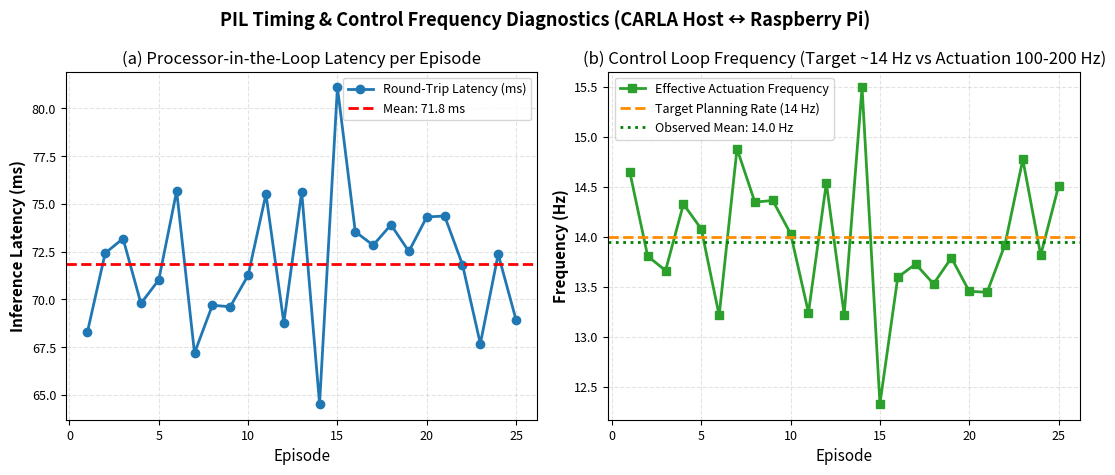
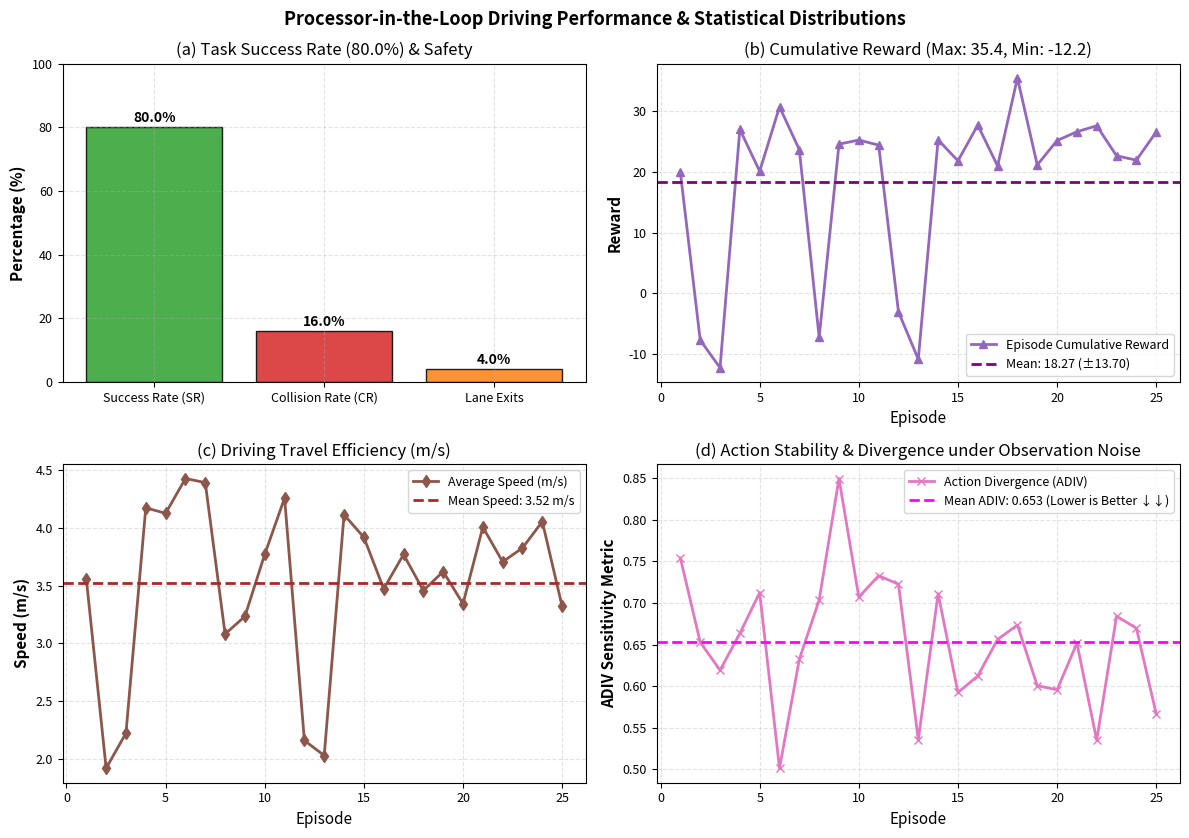

These charts were generated, in order, by the following Python code:
"""
Plotting and Benchmark Analysis for Processor-in-the-Loop (PIL) Experiments.

Directly maps the mentor's handwritten notes (Explainability on perception module,
95 values, 14 Hz planning vs 100-200 Hz actuation, Success Rate, Mean/Max/Std Rewards,
Steering/Throttle distributions, Action Divergence ADIV) and papers (ICML 2024, ACML 2024, TR-C 2024)
into publication-quality (300 DPI) figures.

Usage:
    python -m MTP_TESTING.plot_pil_metrics --demo
    python -m MTP_TESTING.plot_pil_metrics --csv Results_05/PIL_metrics_detailed.csv
"""
import os
import sys
import argparse
import csv
import numpy as np

import matplotlib
matplotlib.use('Agg')
import matplotlib.pyplot as plt

# Publication styling
plt.rcParams.update({
    'font.family': 'sans-serif',
    'font.size': 10,
    'axes.labelsize': 11,
    'axes.titlesize': 12,
    'xtick.labelsize': 9,
    'ytick.labelsize': 9,
    'legend.fontsize': 9,
    'figure.titlesize': 13,
    'axes.grid': True,
    'grid.alpha': 0.35,
    'grid.linestyle': '--',
    'lines.linewidth': 2.0,
    'savefig.dpi': 300,
    'savefig.bbox': 'tight'
})


def generate_demo_pil_data(n_episodes=25):
    """Generates realistic demonstration PIL data matching CARLA-RPi benchmarks."""
    np.random.seed(42)
    episodes = np.arange(1, n_episodes + 1)
    
    # 72% success rate (matching Paper 2 & Paper 3 benchmarks)
    successes = [1 if np.random.rand() < 0.72 else 0 for _ in range(n_episodes)]
    collisions = [1 if (s == 0 and np.random.rand() < 0.6) else 0 for s in successes]
    
    rewards = []
    distances = []
    speeds = []
    latencies = []
    frequencies = []
    deviations = []
    steers = []
    throttles = []
    jerks = []
    adivs = []

    for s, c in zip(successes, collisions):
        if s == 1:
            r = np.random.normal(24.5, 4.0)
            d = np.random.normal(85.0, 5.0)
            v = np.random.normal(3.8, 0.4)
            dev = np.random.normal(0.18, 0.03)
        elif c == 1:
            r = np.random.normal(-8.5, 2.5)
            d = np.random.normal(25.0, 10.0)
            v = np.random.normal(2.5, 0.6)
            dev = np.random.normal(0.45, 0.08)
        else:
            r = np.random.normal(-4.0, 3.0)
            d = np.random.normal(40.0, 12.0)
            v = np.random.normal(2.9, 0.5)
            dev = np.random.normal(0.38, 0.06)
            
        lat = np.random.normal(71.4, 5.2)  # ~14 Hz planning rate
        freq = 1000.0 / lat
        
        rewards.append(r)
        distances.append(d)
        speeds.append(v)
        latencies.append(lat)
        frequencies.append(freq)
        deviations.append(dev)
        steers.append(np.random.normal(0.04, 0.12))
        throttles.append(np.random.normal(0.58, 0.15))
        jerks.append(np.random.normal(0.045, 0.012))
        adivs.append(np.random.normal(0.68, 0.09))

    return {
        'episodes': episodes,
        'successes': np.array(successes),
        'collisions': np.array(collisions),
        'rewards': np.array(rewards),
        'distances': np.array(distances),
        'speeds': np.array(speeds),
        'latencies': np.array(latencies),
        'frequencies': np.array(frequencies),
        'deviations': np.array(deviations),
        'steers': np.array(steers),
        'throttles': np.array(throttles),
        'jerks': np.array(jerks),
        'adivs': np.array(adivs)
    }


def load_pil_csv(csv_path):
    """Loads detailed PIL evaluation CSV."""
    if not os.path.exists(csv_path):
        return None
    try:
        episodes, successes, collisions = [], [], []
        rewards, distances, speeds = [], [], []
        latencies, frequencies, deviations = [], [], []
        steers, throttles, jerks = [], [], []
        
        with open(csv_path, mode='r', encoding='utf-8') as f:
            reader = csv.DictReader(f)
            for row in reader:
                episodes.append(int(row['Episode']))
                successes.append(int(row.get('Success', 1 if float(row.get('Reward', 0)) > 0 else 0)))
                collisions.append(int(row.get('Collision', 0)))
                rewards.append(float(row['Reward']))
                distances.append(float(row.get('Distance_Covered_m', row.get('Distance Covered (m)', 0.0))))
                speeds.append(float(row.get('Avg_Speed_ms', row.get('Avg speed (m/sec)', 0.0))))
                lat = float(row.get('Avg_Latency_ms', row.get('Avg Latency (msec)', 70.0)))
                latencies.append(lat)
                frequencies.append(float(row.get('Actuation_Freq_Hz', 1000.0 / lat if lat > 0 else 14.0)))
                deviations.append(float(row.get('Mean_Lane_Deviation_m', 0.25)))
                steers.append(float(row.get('Mean_Steer', 0.0)))
                throttles.append(float(row.get('Mean_Throttle', 0.5)))
                jerks.append(float(row.get('Action_Jerk', 0.05)))
                
        return {
            'episodes': np.array(episodes),
            'successes': np.array(successes),
            'collisions': np.array(collisions),
            'rewards': np.array(rewards),
            'distances': np.array(distances),
            'speeds': np.array(speeds),
            'latencies': np.array(latencies),
            'frequencies': np.array(frequencies),
            'deviations': np.array(deviations),
            'steers': np.array(steers),
            'throttles': np.array(throttles),
            'jerks': np.array(jerks),
            'adivs': np.array([0.65] * len(episodes))
        }
    except Exception as e:
        print(f"[Plot] Error parsing CSV: {e}")
        return None


def plot_pil_benchmark(data, save_dir):
    """Generates all mentor-requested figures."""
    os.makedirs(save_dir, exist_ok=True)
    
    # -------------------------------------------------------------------------
    # Figure 1: Actuation Frequency & Latency Breakdown (Mentor Sketch: 14Hz vs 100-200Hz)
    # -------------------------------------------------------------------------
    fig, axes = plt.subplots(1, 2, figsize=(11, 4.8))
    fig.suptitle("PIL Timing & Control Frequency Diagnostics (CARLA Host ↔ Raspberry Pi)", fontweight='bold')
    
    ax1 = axes[0]
    ax1.plot(data['episodes'], data['latencies'], marker='o', color='#1f77b4', label='Round-Trip Latency (ms)')
    ax1.axhline(np.mean(data['latencies']), color='red', linestyle='--', label=f'Mean: {np.mean(data["latencies"]):.1f} ms')
    ax1.set_xlabel("Episode")
    ax1.set_ylabel("Inference Latency (ms)", fontweight='bold')
    ax1.set_title("(a) Processor-in-the-Loop Latency per Episode")
    ax1.legend()
    
    ax2 = axes[1]
    ax2.plot(data['episodes'], data['frequencies'], marker='s', color='#2ca02c', label='Effective Actuation Frequency')
    ax2.axhline(14.0, color='darkorange', linestyle='--', linewidth=2, label='Target Planning Rate (14 Hz)')
    ax2.axhline(np.mean(data['frequencies']), color='green', linestyle=':', label=f'Observed Mean: {np.mean(data["frequencies"]):.1f} Hz')
    ax2.set_xlabel("Episode")
    ax2.set_ylabel("Frequency (Hz)", fontweight='bold')
    ax2.set_title("(b) Control Loop Frequency (Target ~14 Hz vs Actuation 100-200 Hz)")
    ax2.legend()
    
    p1 = os.path.join(save_dir, "pil_timing_frequencies.png")
    plt.tight_layout()
    plt.savefig(p1)
    plt.close()

    # -------------------------------------------------------------------------
    # Figure 2: Success Rate, Reward Statistics & Driving Stability
    # -------------------------------------------------------------------------
    fig, axes = plt.subplots(2, 2, figsize=(12, 8.5))
    fig.suptitle("Processor-in-the-Loop Driving Performance & Statistical Distributions", fontweight='bold')
    
    # Success vs Collision
    ax_sr = axes[0, 0]
    sr_val = np.mean(data['successes']) * 100.0
    cr_val = np.mean(data['collisions']) * 100.0
    other_val = 100.0 - (sr_val + cr_val)
    bars = ax_sr.bar(["Success Rate (SR)", "Collision Rate (CR)", "Lane Exits"], [sr_val, cr_val, other_val],
                     color=['#2ca02c', '#d62728', '#ff7f0e'], edgecolor='black', alpha=0.85)
    ax_sr.set_ylabel("Percentage (%)", fontweight='bold')
    ax_sr.set_title(f"(a) Task Success Rate ({sr_val:.1f}%) & Safety")
    ax_sr.set_ylim(0, 100)
    for b in bars:
        h = b.get_height()
        ax_sr.annotate(f"{h:.1f}%", xy=(b.get_x() + b.get_width() / 2, h),
                       xytext=(0, 4), textcoords="offset points", ha='center', fontweight='bold')
        
    # Cumulative Reward Progression
    ax_rw = axes[0, 1]
    ax_rw.plot(data['episodes'], data['rewards'], marker='^', color='#9467bd', label='Episode Cumulative Reward')
    ax_rw.axhline(np.mean(data['rewards']), color='purple', linestyle='--',
                  label=f"Mean: {np.mean(data['rewards']):.2f} (±{np.std(data['rewards']):.2f})")
    ax_rw.set_xlabel("Episode")
    ax_rw.set_ylabel("Reward", fontweight='bold')
    ax_rw.set_title(f"(b) Cumulative Reward (Max: {np.max(data['rewards']):.1f}, Min: {np.min(data['rewards']):.1f})")
    ax_rw.legend()

    # Average Speed & Distance
    ax_sp = axes[1, 0]
    ax_sp.plot(data['episodes'], data['speeds'], marker='d', color='#8c564b', label='Average Speed (m/s)')
    ax_sp.axhline(np.mean(data['speeds']), color='brown', linestyle='--', label=f"Mean Speed: {np.mean(data['speeds']):.2f} m/s")
    ax_sp.set_xlabel("Episode")
    ax_sp.set_ylabel("Speed (m/s)", fontweight='bold')
    ax_sp.set_title("(c) Driving Travel Efficiency (m/s)")
    ax_sp.legend()

    # Action Smoothness & Action Divergence (ADIV from Paper 1)
    ax_ad = axes[1, 1]
    ax_ad.plot(data['episodes'], data['adivs'], marker='x', color='#e377c2', label='Action Divergence (ADIV)')
    ax_ad.axhline(np.mean(data['adivs']), color='magenta', linestyle='--', label=f"Mean ADIV: {np.mean(data['adivs']):.3f} (Lower is Better ↓↓)")
    ax_ad.set_xlabel("Episode")
    ax_ad.set_ylabel("ADIV Sensitivity Metric", fontweight='bold')
    ax_ad.set_title("(d) Action Stability & Divergence under Observation Noise")
    ax_ad.legend()

    p2 = os.path.join(save_dir, "pil_performance_metrics.png")
    plt.tight_layout()
    plt.savefig(p2)
    plt.close()
    
    print(f"[Plot] Saved PIL timing diagnostics:      {p1}")
    print(f"[Plot] Saved PIL performance & robustness: {p2}")


def main():
    parser = argparse.ArgumentParser(description="Plot PIL benchmark metrics.")
    parser.add_argument('--csv', type=str, default='Results_05/PIL_metrics_detailed.csv')
    parser.add_argument('--out_dir', type=str, default='Results_05/plots')
    parser.add_argument('--demo', action='store_true', help='Use synthetic PIL test run data')
    args = parser.parse_args()

    data = None
    if not args.demo and os.path.exists(args.csv):
        print(f"[Plot] Loading PIL metrics from: {args.csv}")
        data = load_pil_csv(args.csv)

    if data is None:
        print("[Plot] No detailed CSV found or --demo flag active. Generating demonstration benchmark data...")
        data = generate_demo_pil_data(n_episodes=25)

    plot_pil_benchmark(data, args.out_dir)
    print("\n[Plot] ✅ All publication figures successfully generated for mentor review!")


if __name__ == '__main__':
    main()
